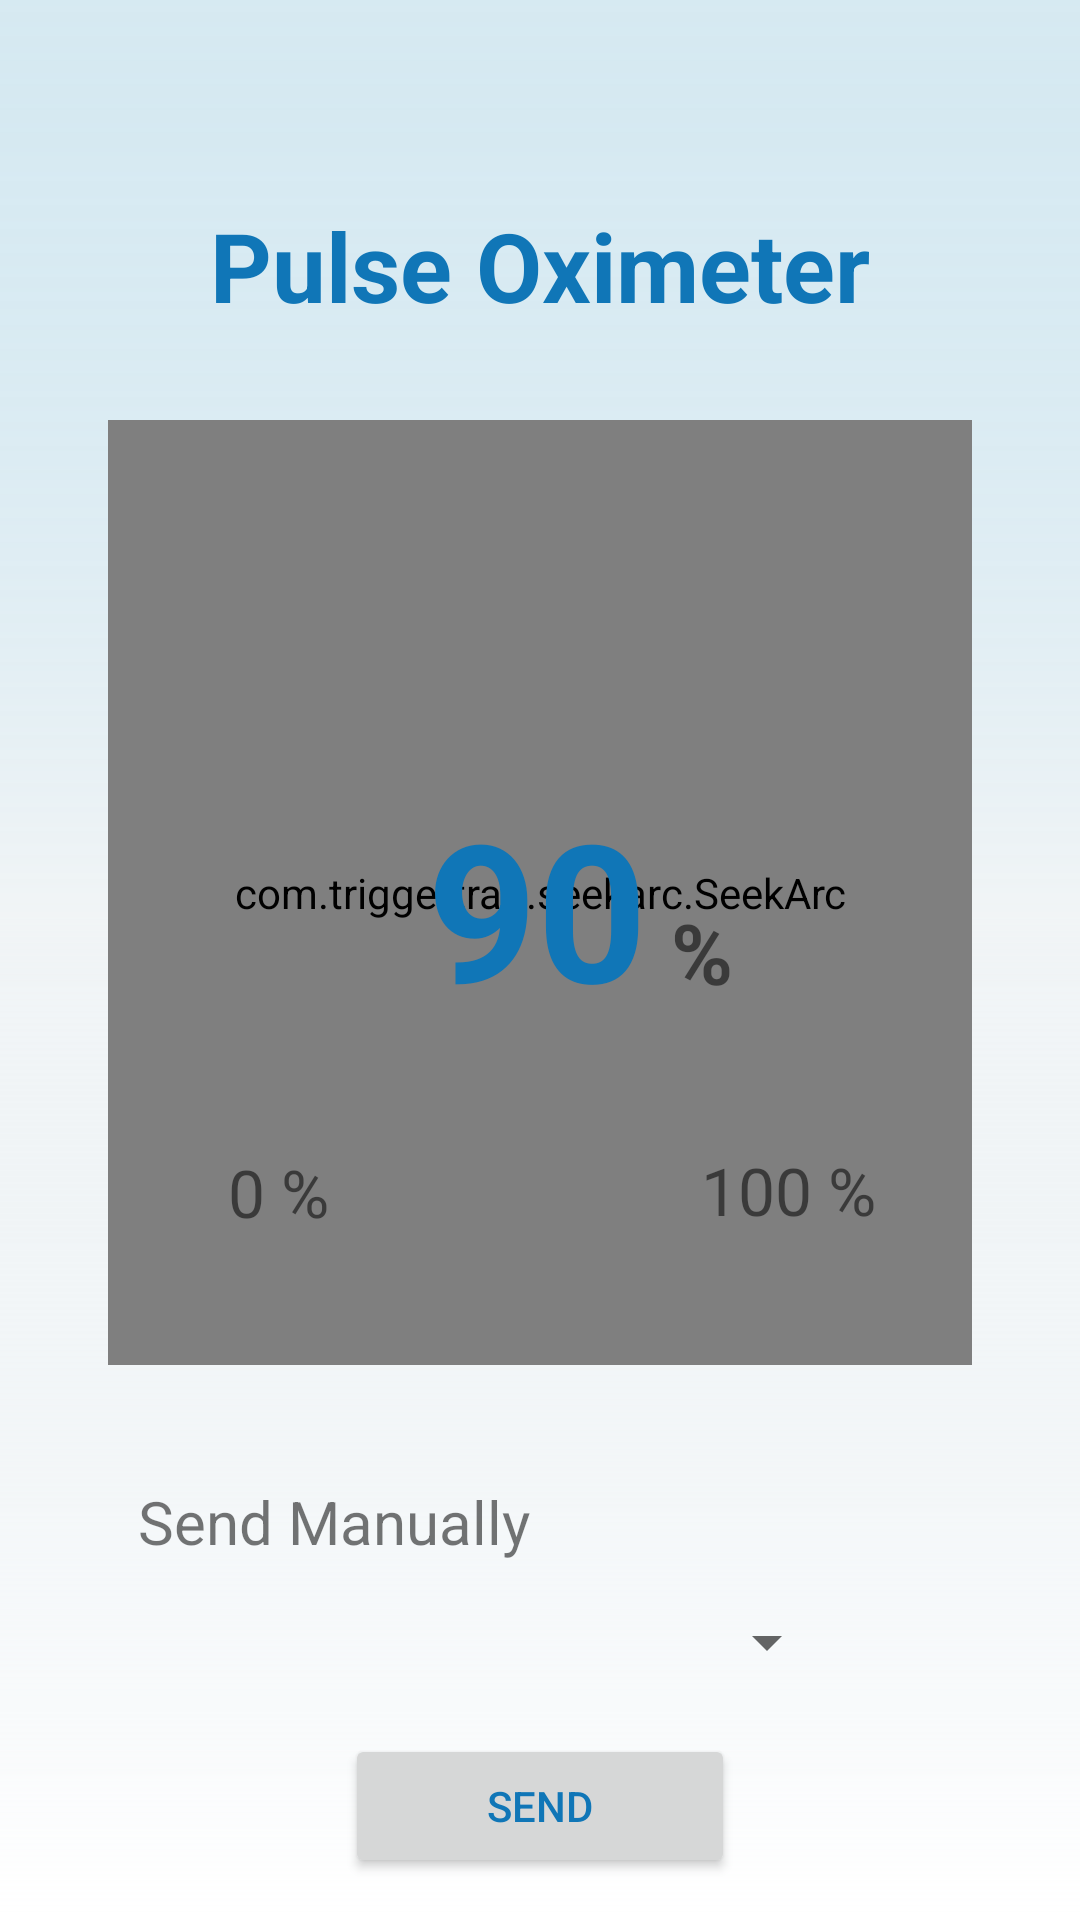

The Android layout XML behind this screen, and the referenced resources:
<!-- AndroidManifest.xml: application theme AppTheme -->
<!-- res/layout/activity_oximeter_indicator.xml -->
<?xml version="1.0" encoding="utf-8"?>
<androidx.coordinatorlayout.widget.CoordinatorLayout xmlns:android="http://schemas.android.com/apk/res/android"
    xmlns:app="http://schemas.android.com/apk/res-auto"
    xmlns:tools="http://schemas.android.com/tools"
    android:layout_width="match_parent"
    android:layout_height="match_parent"
    android:fitsSystemWindows="true"
    android:background="@drawable/img_oximeter_bg"
    android:id="@+id/coordinator"
    tools:context=".OximeterIndicator">


    <androidx.constraintlayout.widget.ConstraintLayout
        android:id="@+id/constraintLayout2"
        android:layout_width="match_parent"
        android:layout_height="match_parent"
        android:gravity="center">

    

        <com.triggertrap.seekarc.SeekArc
            android:id="@+id/seekArcOximeter"
            android:layout_width="0dp"
            android:layout_height="0dp"
            android:layout_marginTop="140dp"
            android:layout_marginBottom="70dp"
            android:paddingLeft="28dp"
            android:paddingRight="28dp"
            android:paddingBottom="0dp"
            android:paddingTop="0dp"
            app:arcWidth="30dp"
            app:clockwise="true"
            app:enabled="false"
            app:layout_constraintBottom_toTopOf="@+id/oximeter_spinner"
            app:layout_constraintEnd_toStartOf="@+id/guideline2"
            app:layout_constraintHorizontal_bias="0.0"
            app:layout_constraintStart_toStartOf="@+id/guideline"
            app:layout_constraintTop_toTopOf="parent"
            app:layout_constraintVertical_bias="1.0"
            app:max="100"
            app:progress="80"
            app:progressColor="@color/arctColor"
            app:progressWidth="25dp"
            app:rotation="180"
            app:startAngle="55"
            app:sweepAngle="250" />

        <Spinner
            android:id="@+id/oximeter_spinner"
            android:layout_width="200dp"
            android:layout_height="45dp"
            android:layout_marginBottom="70dp"
            android:textAlignment="center"
            android:theme="@style/Spinner"
            app:layout_constraintBottom_toBottomOf="parent"
            app:layout_constraintEnd_toEndOf="parent"
            app:layout_constraintHorizontal_bias="0.497"
            app:layout_constraintStart_toStartOf="parent" />

        <androidx.constraintlayout.widget.Guideline
            android:id="@+id/guideline"
            android:layout_width="wrap_content"
            android:layout_height="wrap_content"
            android:orientation="vertical"
            app:layout_constraintGuide_begin="36dp" />

        <androidx.constraintlayout.widget.Guideline
            android:id="@+id/guideline2"
            android:layout_width="wrap_content"
            android:layout_height="wrap_content"
            android:orientation="vertical"
            app:layout_constraintGuide_end="36dp" />

        <TextView
            android:id="@+id/start_percent_lbl"
            android:layout_width="wrap_content"
            android:layout_height="wrap_content"
            android:layout_marginStart="40dp"
            android:layout_marginBottom="43dp"
            android:text="0 %"
            android:textSize="22sp"
            app:layout_constraintBottom_toBottomOf="@+id/seekArcOximeter"
            app:layout_constraintStart_toStartOf="@+id/guideline" />

        <TextView
            android:id="@+id/end_percent_lbl"
            android:layout_width="wrap_content"
            android:layout_height="30dp"
            android:layout_marginEnd="32dp"
            android:layout_marginBottom="43dp"
            android:text="100 %"
            android:textSize="22sp"
            app:layout_constraintBottom_toBottomOf="@+id/seekArcOximeter"
            app:layout_constraintEnd_toStartOf="@+id/guideline2" />

        <TextView
            android:id="@+id/percent_indicator_lbl"
            android:layout_width="wrap_content"
            android:layout_height="wrap_content"
            android:layout_marginTop="120dp"
            android:text="90"
            android:textColor="@color/textColor"
            android:textSize="64sp"
            android:textStyle="bold"
            app:layout_constraintEnd_toStartOf="@+id/guideline2"
            app:layout_constraintHorizontal_bias="0.496"
            app:layout_constraintStart_toStartOf="@+id/guideline"
            app:layout_constraintTop_toTopOf="@+id/seekArcOximeter" />

        <TextView
            android:id="@+id/textView4"
            android:layout_width="wrap_content"
            android:layout_height="wrap_content"
            android:layout_marginStart="8dp"
            android:text="%"
            android:textStyle="bold"
            android:textSize="28sp"
            app:layout_constraintBottom_toBottomOf="@+id/percent_indicator_lbl"
            app:layout_constraintStart_toEndOf="@+id/percent_indicator_lbl"
            app:layout_constraintTop_toTopOf="@+id/percent_indicator_lbl"
            app:layout_constraintVertical_bias="0.803" />

        <TextView
            android:id="@+id/send_label"
            android:layout_width="wrap_content"
            android:layout_height="wrap_content"
            android:layout_marginStart="10dp"
            android:layout_marginTop="44dp"
            android:layout_marginBottom="10dp"
            android:text="Send Manually"
            android:textSize="20sp"
            app:layout_constraintBottom_toTopOf="@+id/oximeter_spinner"
            app:layout_constraintStart_toStartOf="@+id/guideline"
            app:layout_constraintTop_toBottomOf="@+id/seekArcOximeter" />

        <TextView
            android:id="@+id/screen_name"
            android:layout_width="wrap_content"
            android:layout_height="wrap_content"
            android:layout_marginBottom="30dp"
            android:text="Pulse Oximeter"
            android:textSize="32sp"
            android:textStyle="bold"
            android:textColor="@color/textColor"
            app:layout_constraintBottom_toTopOf="@+id/seekArcOximeter"
            app:layout_constraintEnd_toStartOf="@+id/guideline2"
            app:layout_constraintStart_toStartOf="@+id/guideline" />

        <Button
            android:id="@+id/sent_oximeter"
            android:layout_width="130dp"
            android:layout_height="wrap_content"
            android:layout_marginTop="10dp"
            android:layout_marginBottom="16dp"
            android:text="Send"
            android:textColor="@color/textColor"
            app:layout_constraintBottom_toBottomOf="parent"
            app:layout_constraintEnd_toStartOf="@+id/guideline2"
            app:layout_constraintStart_toStartOf="@+id/guideline"
            app:layout_constraintTop_toBottomOf="@+id/oximeter_spinner" />


    </androidx.constraintlayout.widget.ConstraintLayout>

    <com.google.android.material.appbar.AppBarLayout
        android:id="@+id/app_bar"
        android:layout_width="match_parent"
        android:layout_height="@dimen/app_bar_height"
        android:background="@drawable/ic_launcher_background"
        android:fitsSystemWindows="true"
        app:expanded="false"
        android:theme="@style/AppTheme.AppBarOverlay">

        <com.google.android.material.appbar.CollapsingToolbarLayout
            android:id="@+id/toolbar_layout"
            android:layout_width="match_parent"
            android:layout_height="match_parent"
            android:elevation="10dp"
            android:fitsSystemWindows="true"
            app:layout_scrollFlags="scroll|exitUntilCollapsed"
            app:toolbarId="@+id/toolbar1"
            tools:targetApi="lollipop">

            <androidx.appcompat.widget.Toolbar
                android:id="@+id/toolbar1"
                android:layout_width="match_parent"
                android:layout_height="?attr/actionBarSize"
                android:background="#4CAF50"
                app:layout_collapseMode="pin"
                app:popupTheme="@style/AppTheme.PopupOverlay" />


        </com.google.android.material.appbar.CollapsingToolbarLayout>
    </com.google.android.material.appbar.AppBarLayout>






    

</androidx.coordinatorlayout.widget.CoordinatorLayout>
<!-- resources referenced by this layout -->
<resources>
  <color name="textColor">#1076B7</color>
  <!-- drawable img_oximeter_bg: png bitmap (drawable-hdpi, 14653 bytes) -->
  <style name="AppTheme.AppBarOverlay" parent="ThemeOverlay.AppCompat.Dark.ActionBar" />
  <style name="AppTheme.PopupOverlay" parent="ThemeOverlay.AppCompat.Light" />
  <style name="Spinner" parent="Widget.AppCompat.Light.DropDownItem.Spinner">
          <item name="android:paddingStart">0dp</item>
          <item name="android:paddingEnd">0dp</item>
          <item name="android:textColor">@color/textColor</item>
          <item name="android:textSize">22sp</item>
      </style>
  <style name="AppTheme" parent="Theme.AppCompat.Light.DarkActionBar">
          
          <item name="colorPrimary">@color/colorPrimary</item>
          <item name="colorPrimaryDark">@color/colorPrimaryDark</item>
          <item name="colorAccent">@color/colorAccent</item>
      </style>
  <color name="colorPrimary">#6200EE</color>
  <color name="colorPrimaryDark">#3700B3</color>
  <color name="colorAccent">#03DAC5</color>
</resources>
